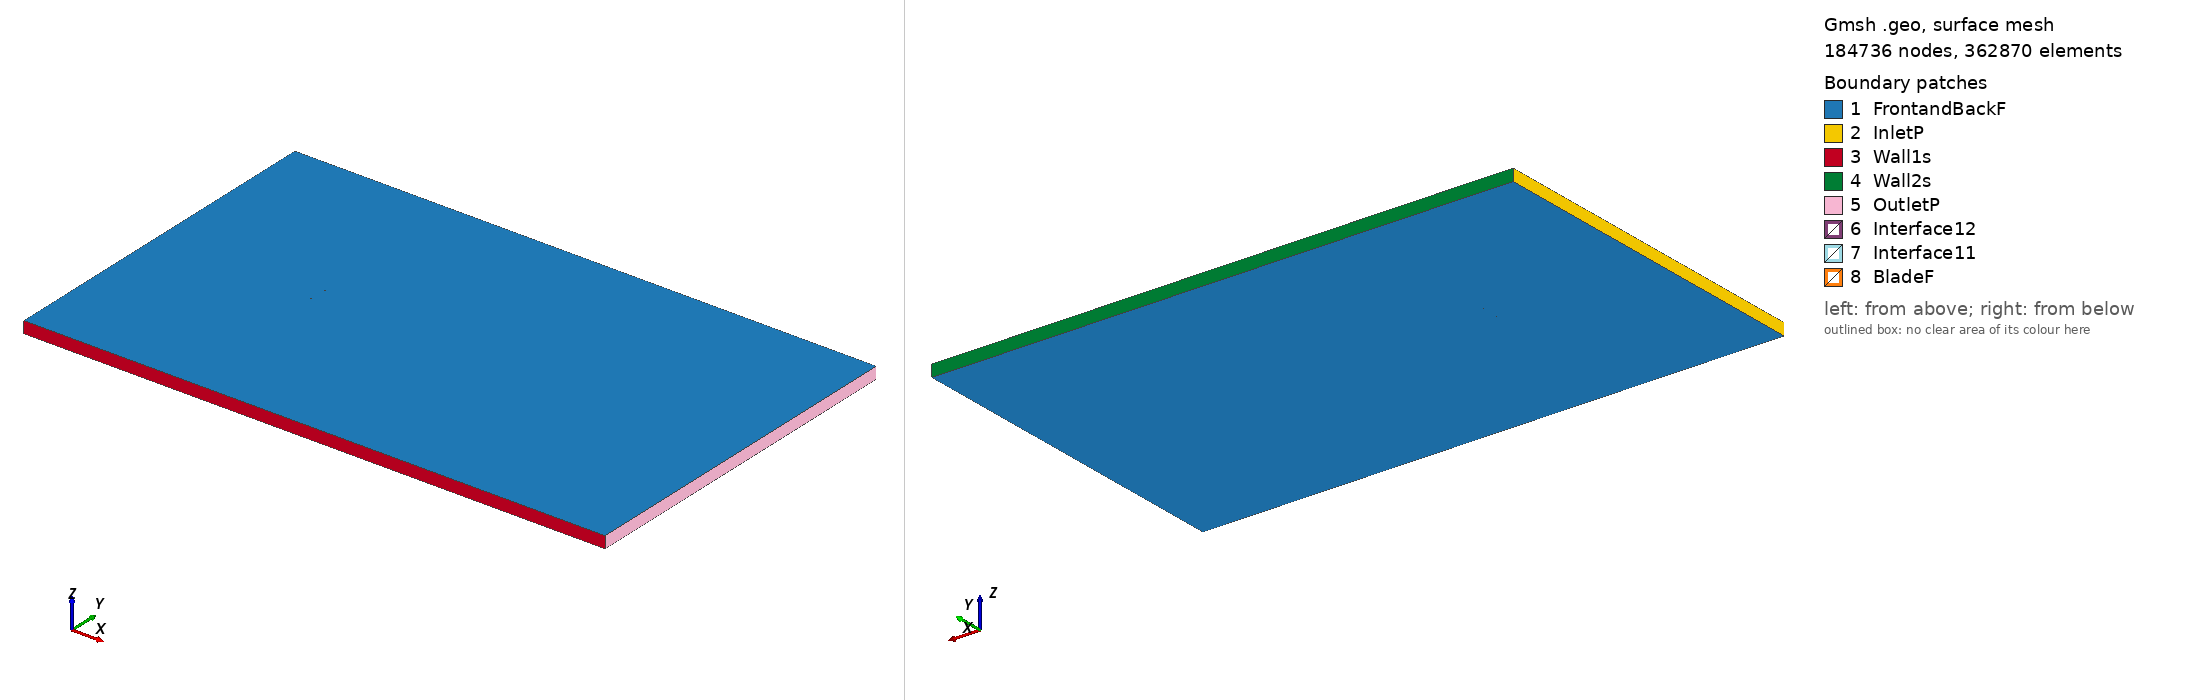

Gmsh geometry script, surface-meshed: 184736 nodes, 362870 surface elements. Boundary patches (legend numbers): 1 FrontandBackF, 2 InletP, 3 Wall1s, 4 Wall2s, 5 OutletP, 6 Interface12, 7 Interface11, 8 BladeF. Left view from above one corner, right view from below the opposite corner. Legend entries are the model's physical surfaces. The drawing asked Gmsh for element sizes between 1% and 20% of the model's largest extent; the script's own settings can give other sizes.

=== e334_tsr_-0.75122_aoa_-7.5361.geo (drawn) ===
SetFactory("OpenCASCADE");

Point(1) = {0.074190, 0.747948, 0, 1.0};
Point(2) = {0.072503, 0.748037, 0, 1.0};
Point(3) = {0.068347, 0.748189, 0, 1.0};
Point(4) = {0.063383, 0.748327, 0, 1.0};
Point(5) = {0.057689, 0.748483, 0, 1.0};
Point(6) = {0.051354, 0.748666, 0, 1.0};
Point(7) = {0.044476, 0.748882, 0, 1.0};
Point(8) = {0.037163, 0.749122, 0, 1.0};
Point(9) = {0.029521, 0.749373, 0, 1.0};
Point(10) = {0.021660, 0.749615, 0, 1.0};
Point(11) = {0.013687, 0.749821, 0, 1.0};
Point(12) = {0.005707, 0.749960, 0, 1.0};
Point(13) = {-0.002188, 0.750000, 0, 1.0};
Point(14) = {-0.009905, 0.749906, 0, 1.0};
Point(15) = {-0.017366, 0.749646, 0, 1.0};
Point(16) = {-0.024497, 0.749186, 0, 1.0};
Point(17) = {-0.031236, 0.748493, 0, 1.0};
Point(18) = {-0.037553, 0.747525, 0, 1.0};
Point(19) = {-0.043446, 0.746280, 0, 1.0};
Point(20) = {-0.048901, 0.744791, 0, 1.0};
Point(21) = {-0.053898, 0.743094, 0, 1.0};
Point(22) = {-0.058410, 0.741240, 0, 1.0};
Point(23) = {-0.062404, 0.739272, 0, 1.0};
Point(24) = {-0.065853, 0.737237, 0, 1.0};
Point(25) = {-0.068734, 0.735185, 0, 1.0};
Point(26) = {-0.071026, 0.733162, 0, 1.0};
Point(27) = {-0.072723, 0.731222, 0, 1.0};
Point(28) = {-0.073824, 0.729433, 0, 1.0};
Point(29) = {-0.074334, 0.727876, 0, 1.0};
Point(30) = {-0.074376, 0.727408, 0, 1.0};
Point(31) = {-0.074352, 0.727049, 0, 1.0};
Point(32) = {-0.074310, 0.726834, 0, 1.0};
Point(33) = {-0.074243, 0.726639, 0, 1.0};
Point(34) = {-0.074201, 0.726552, 0, 1.0};
Point(35) = {-0.074152, 0.726473, 0, 1.0};
Point(36) = {-0.074095, 0.726405, 0, 1.0};
Point(37) = {-0.074024, 0.726347, 0, 1.0};
Point(38) = {-0.073939, 0.726293, 0, 1.0};
Point(39) = {-0.073839, 0.726245, 0, 1.0};
Point(40) = {-0.073607, 0.726159, 0, 1.0};
Point(41) = {-0.073333, 0.726087, 0, 1.0};
Point(42) = {-0.072847, 0.726003, 0, 1.0};
Point(43) = {-0.071502, 0.725891, 0, 1.0};
Point(44) = {-0.068653, 0.725930, 0, 1.0};
Point(45) = {-0.064891, 0.726201, 0, 1.0};
Point(46) = {-0.060252, 0.726652, 0, 1.0};
Point(47) = {-0.054803, 0.727223, 0, 1.0};
Point(48) = {-0.048646, 0.727872, 0, 1.0};
Point(49) = {-0.041886, 0.728585, 0, 1.0};
Point(50) = {-0.034631, 0.729358, 0, 1.0};
Point(51) = {-0.026976, 0.730197, 0, 1.0};
Point(52) = {-0.019009, 0.731103, 0, 1.0};
Point(53) = {-0.010826, 0.732070, 0, 1.0};
Point(54) = {-0.002515, 0.733091, 0, 1.0};
Point(55) = {0.005824, 0.734158, 0, 1.0};
Point(56) = {0.014096, 0.735260, 0, 1.0};
Point(57) = {0.022208, 0.736392, 0, 1.0};
Point(58) = {0.030066, 0.737543, 0, 1.0};
Point(59) = {0.037577, 0.738710, 0, 1.0};
Point(60) = {0.044654, 0.739888, 0, 1.0};
Point(61) = {0.051209, 0.741095, 0, 1.0};
Point(62) = {0.057218, 0.742380, 0, 1.0};
Point(63) = {0.062728, 0.743699, 0, 1.0};
Point(64) = {0.067707, 0.744914, 0, 1.0};
Point(65) = {0.072043, 0.745929, 0, 1.0};
Point(66) = {0.074391, 0.746430, 0, 1.0};
Point(67) = {-0.074190, -0.747948, 0, 1.0};
Point(68) = {-0.072503, -0.748037, 0, 1.0};
Point(69) = {-0.068347, -0.748189, 0, 1.0};
Point(70) = {-0.063383, -0.748327, 0, 1.0};
Point(71) = {-0.057689, -0.748483, 0, 1.0};
Point(72) = {-0.051354, -0.748666, 0, 1.0};
Point(73) = {-0.044476, -0.748882, 0, 1.0};
Point(74) = {-0.037163, -0.749122, 0, 1.0};
Point(75) = {-0.029521, -0.749373, 0, 1.0};
Point(76) = {-0.021660, -0.749615, 0, 1.0};
Point(77) = {-0.013687, -0.749821, 0, 1.0};
Point(78) = {-0.005707, -0.749960, 0, 1.0};
Point(79) = {0.002188, -0.750000, 0, 1.0};
Point(80) = {0.009905, -0.749906, 0, 1.0};
Point(81) = {0.017366, -0.749646, 0, 1.0};
Point(82) = {0.024497, -0.749186, 0, 1.0};
Point(83) = {0.031236, -0.748493, 0, 1.0};
Point(84) = {0.037553, -0.747525, 0, 1.0};
Point(85) = {0.043446, -0.746280, 0, 1.0};
Point(86) = {0.048901, -0.744791, 0, 1.0};
Point(87) = {0.053898, -0.743094, 0, 1.0};
Point(88) = {0.058410, -0.741240, 0, 1.0};
Point(89) = {0.062404, -0.739272, 0, 1.0};
Point(90) = {0.065853, -0.737237, 0, 1.0};
Point(91) = {0.068734, -0.735185, 0, 1.0};
Point(92) = {0.071026, -0.733162, 0, 1.0};
Point(93) = {0.072723, -0.731222, 0, 1.0};
Point(94) = {0.073824, -0.729433, 0, 1.0};
Point(95) = {0.074334, -0.727876, 0, 1.0};
Point(96) = {0.074376, -0.727408, 0, 1.0};
Point(97) = {0.074352, -0.727049, 0, 1.0};
Point(98) = {0.074310, -0.726834, 0, 1.0};
Point(99) = {0.074243, -0.726639, 0, 1.0};
Point(100) = {0.074201, -0.726552, 0, 1.0};
Point(101) = {0.074152, -0.726473, 0, 1.0};
Point(102) = {0.074095, -0.726405, 0, 1.0};
Point(103) = {0.074024, -0.726347, 0, 1.0};
Point(104) = {0.073939, -0.726293, 0, 1.0};
Point(105) = {0.073839, -0.726245, 0, 1.0};
Point(106) = {0.073607, -0.726159, 0, 1.0};
Point(107) = {0.073333, -0.726087, 0, 1.0};
Point(108) = {0.072847, -0.726003, 0, 1.0};
Point(109) = {0.071502, -0.725891, 0, 1.0};
Point(110) = {0.068653, -0.725930, 0, 1.0};
Point(111) = {0.064891, -0.726201, 0, 1.0};
Point(112) = {0.060252, -0.726652, 0, 1.0};
Point(113) = {0.054803, -0.727223, 0, 1.0};
Point(114) = {0.048646, -0.727872, 0, 1.0};
Point(115) = {0.041886, -0.728585, 0, 1.0};
Point(116) = {0.034631, -0.729358, 0, 1.0};
Point(117) = {0.026976, -0.730197, 0, 1.0};
Point(118) = {0.019009, -0.731103, 0, 1.0};
Point(119) = {0.010826, -0.732070, 0, 1.0};
Point(120) = {0.002515, -0.733091, 0, 1.0};
Point(121) = {-0.005824, -0.734158, 0, 1.0};
Point(122) = {-0.014096, -0.735260, 0, 1.0};
Point(123) = {-0.022208, -0.736392, 0, 1.0};
Point(124) = {-0.030066, -0.737543, 0, 1.0};
Point(125) = {-0.037577, -0.738710, 0, 1.0};
Point(126) = {-0.044654, -0.739888, 0, 1.0};
Point(127) = {-0.051209, -0.741095, 0, 1.0};
Point(128) = {-0.057218, -0.742380, 0, 1.0};
Point(129) = {-0.062728, -0.743699, 0, 1.0};
Point(130) = {-0.067707, -0.744914, 0, 1.0};
Point(131) = {-0.072043, -0.745929, 0, 1.0};
Point(132) = {-0.074391, -0.746430, 0, 1.0};

// Lines: first blade (splines 1-4)
Spline(1) = {1:18};
Spline(2) = {18:50};
Spline(3) = {50:66};
Spline(4) = {66,1};

// Lines: second blade (splines 5-8)
Spline(5) = {67:84};
Spline(6) = {84:116};
Spline(7) = {116:132};
Spline(8) = {132,67};

// Outer domain (points 20001-4 and lines)
Point(133) = {-13.50000000, -15.00000000, 0, 1.0};
Point(134) = {-13.50000000, 15.00000000, 0, 1.0};
Point(135) = {36.00000000, 15.00000000, 0, 1.0};
Point(136) = {36.00000000, -15.00000000, 0, 1.0};
Line(11) = {133, 134};
Line(12) = {134, 135};
Line(13) = {135, 136};
Line(14) = {133, 136};

// Interface (between moving and stationary domain) (circles)
Circle(9) = {0, 0, 0, 0.80000000, 0, 2*Pi};
Circle(10) = {0, 0, 0, 0.80000000, 0, 2*Pi};

// Loops collect Lines/Splines/etc (blade1, blade2, domain, first circle)
Line Loop(1) = {1:4};
Line Loop(2) = {5:8};
Line Loop(3) = {11,12,13,-14};
Line Loop(4) = {9};

// BooleanDifference cuts out the circle/interface from the domain
Plane Surface(1) = {3};
Plane Surface(2) = {4};
BooleanDifference{ Surface{1}; Delete;}{ Surface{2}; Delete;}

// This one cuts out the blades from the inner circle/interface
Line Loop(6) = {10};
Plane Surface(5) = {6};
Plane Surface(6) = {1};
Plane Surface(7) = {2};
BooleanDifference{ Surface{5}; Delete;}{ Surface{6,7}; Delete;}

// extrude to 3rd dimension
Extrude {0, 0, 1} {Surface{1}; Surface{5}; Layers{1}; Recombine;}

// Physical Surfaces are the named boundaries (patches)
Physical Surface("Interface11") = {12};
Physical Surface("Interface12") = {10};

// sides of domain
Physical Surface("InletP") = {6};
Physical Surface("OutletP") = {9};

// top and bottom of domain
Physical Surface("Wall1s") = {7};
Physical Surface("Wall2s") = {8};

// Check FrontandBackF by ensuring there is nothing in the 3rd dimension
Physical Surface("FrontandBackF") = {1,11,5,21};
Physical Surface("BladeF") = {13:20};
Physical Volume("Turbine") = {2};
Physical Volume("Farfield") = {1};

// settings for airfoil boundary layer
Field[1] = BoundaryLayer;
Field[1].EdgesList = {1:8};
Field[1].hwall_n = 1e-3;
Field[1].thickness = 1.5e-2;
Field[1].ratio = 1.05;
Field[1].Quads = 1;
BoundaryLayer Field = 1;

// control points for mesh (blade and interface)
// floor((arc length / 1.5mm)/ 6) -> Transfinite Line
Transfinite Line {1,2,3,5,6,7} = 34 Using Progression 1;
Transfinite Line {4,8} = 2 Using Progression 1;
Transfinite Line {9, 15} = 800 Using Progression 1;

// For more information on gmsh syntax, visit http://gmsh.info/doc/texinfo/gmsh.html
